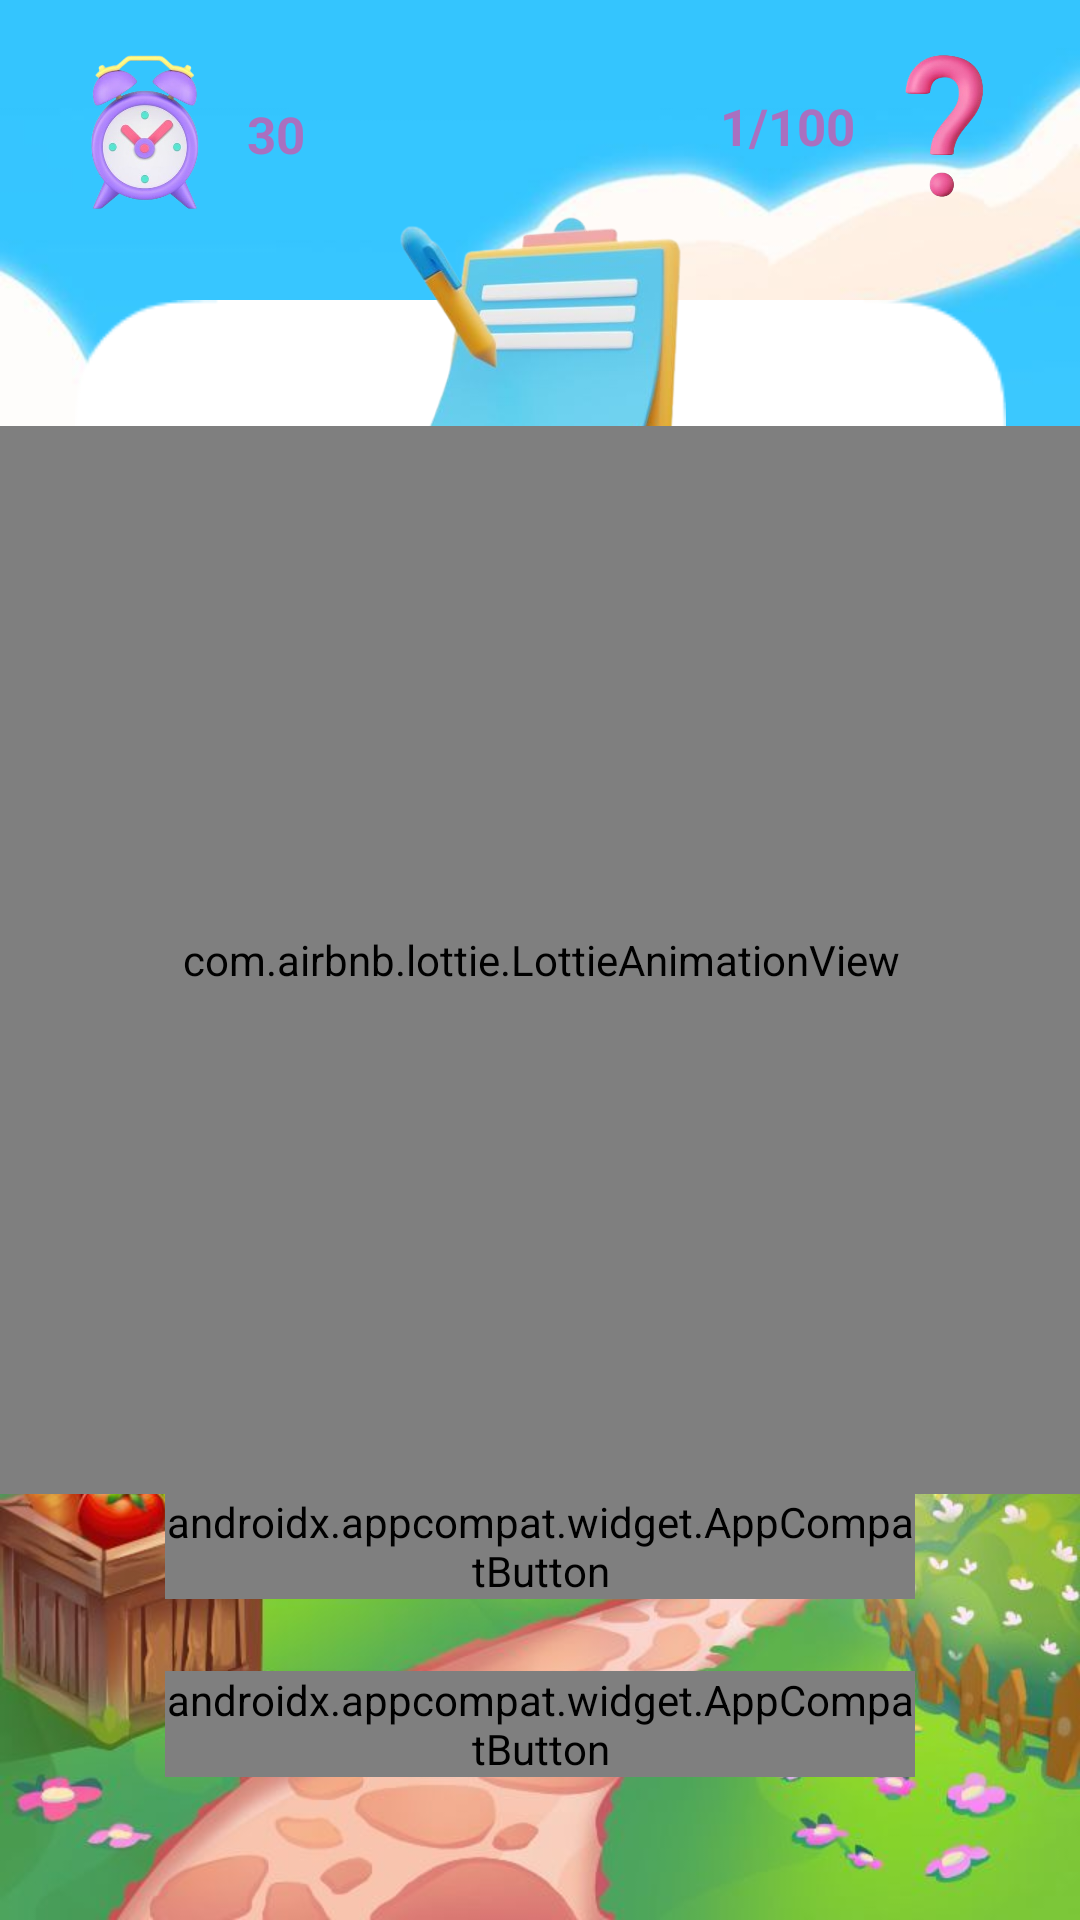

This screen was rendered from an Android layout file. Write that file and the resources it references.
<!-- AndroidManifest.xml: application theme AppTheme -->
<!-- res/layout/test_activity.xml -->
<?xml version="1.0" encoding="utf-8"?>
<androidx.constraintlayout.widget.ConstraintLayout xmlns:android="http://schemas.android.com/apk/res/android"
    xmlns:app="http://schemas.android.com/apk/res-auto"
    xmlns:tools="http://schemas.android.com/tools"
    android:id="@+id/main"
    android:layout_width="match_parent"
    android:layout_height="match_parent"
    android:background="@drawable/bg"
    tools:context=".quiz.test.EnglishNormalActivity">


    <ImageView
        android:id="@+id/Numimg"
        android:layout_width="96dp"
        android:layout_height="81dp"
        android:layout_marginTop="4dp"
        android:src="@drawable/analog"
        app:layout_constraintStart_toStartOf="parent"
        app:layout_constraintTop_toTopOf="parent" />

    <TextView
        android:id="@+id/timer"
        android:layout_width="24dp"
        android:layout_height="28dp"
        android:layout_marginStart="80dp"
        android:gravity="center"
        android:text="30"
        android:textColor="@color/question"
        android:textSize="17sp"
        android:textStyle="bold"
        app:layout_constraintBottom_toBottomOf="@+id/Numimg"
        app:layout_constraintStart_toStartOf="parent"
        app:layout_constraintTop_toTopOf="@+id/Numimg" />

    <ImageView
        android:id="@+id/questionmarkimg"
        android:layout_width="91dp"
        android:layout_height="76dp"
        android:layout_marginTop="4dp"
        app:layout_constraintEnd_toEndOf="parent"
        app:layout_constraintTop_toTopOf="parent"
        app:srcCompat="@drawable/markq" />

    <TextView
        android:id="@+id/numindicator"
        android:layout_width="wrap_content"
        android:layout_height="wrap_content"
        android:layout_marginEnd="75dp"
        android:text="1/100"
        android:textColor="@color/question"
        android:textSize="17sp"
        android:textStyle="bold"
        app:layout_constraintBottom_toBottomOf="@+id/questionmarkimg"
        app:layout_constraintEnd_toEndOf="@+id/questionmarkimg"
        app:layout_constraintTop_toTopOf="@+id/questionmarkimg" />

    <ImageView
        android:id="@+id/bordimg"
        android:layout_width="321dp"
        android:layout_height="247dp"
        android:layout_marginTop="100dp"
        android:src="@drawable/question"
        app:layout_constraintEnd_toEndOf="parent"
        app:layout_constraintStart_toStartOf="parent"
        app:layout_constraintTop_toTopOf="parent" />

    <ImageView
        android:id="@+id/bookimg"
        android:layout_width="163dp"
        android:layout_height="168dp"
        android:layout_marginTop="40dp"
        android:src="@drawable/note"
        app:layout_constraintEnd_toEndOf="parent"
        app:layout_constraintStart_toStartOf="parent"
        app:layout_constraintTop_toTopOf="parent" />

    <TextView
        android:id="@+id/question"
        android:layout_width="250dp"
        android:layout_height="wrap_content"
        android:layout_gravity="center"
        android:layout_marginTop="16dp"
        android:fontFamily="@font/timesbold"
        android:gravity="center"
        android:shadowRadius="10"
        android:textColor="#280A82"
        android:textSize="25sp"
        android:textStyle="bold"
        app:layout_constraintBottom_toBottomOf="@+id/bordimg"
        app:layout_constraintEnd_toEndOf="@+id/bordimg"
        app:layout_constraintStart_toStartOf="@+id/bordimg"
        app:layout_constraintTop_toTopOf="@+id/bordimg" />

    <androidx.constraintlayout.widget.ConstraintLayout
        android:id="@+id/constraintLayout"
        android:layout_width="match_parent"
        android:layout_height="wrap_content"
        app:layout_constraintEnd_toEndOf="parent"
        app:layout_constraintStart_toStartOf="parent"
        app:layout_constraintTop_toBottomOf="@+id/bordimg">

        <androidx.appcompat.widget.AppCompatButton
            android:id="@+id/option1"
            android:layout_width="250dp"
            android:layout_height="wrap_content"
            android:layout_marginTop="32dp"
            android:background="@drawable/btn_option_back"
            android:fontFamily="@font/timesbold"
            android:text="option 1"
            android:textAllCaps="false"
            android:textColor="@color/question"
            android:textSize="25sp"
            app:layout_constraintEnd_toEndOf="parent"
            app:layout_constraintStart_toStartOf="parent"
            app:layout_constraintTop_toTopOf="parent" />

        <androidx.appcompat.widget.AppCompatButton
            android:id="@+id/option2"
            android:layout_width="250dp"
            android:layout_height="wrap_content"
            android:layout_marginTop="24dp"
            android:background="@drawable/btn_option_back"
            android:fontFamily="@font/timesbold"
            android:text="option 2"
            android:textAllCaps="false"
            android:textColor="@color/question"
            android:textSize="25sp"
            app:layout_constraintEnd_toEndOf="parent"
            app:layout_constraintStart_toStartOf="parent"
            app:layout_constraintTop_toBottomOf="@+id/option1" />

        <androidx.appcompat.widget.AppCompatButton
            android:id="@+id/option3"
            android:layout_width="250dp"
            android:layout_height="wrap_content"
            android:layout_marginTop="24dp"
            android:background="@drawable/btn_option_back"
            android:fontFamily="@font/timesbold"
            android:text="option 3"
            android:textAllCaps="false"
            android:textColor="@color/question"
            android:textSize="25sp"
            app:layout_constraintEnd_toEndOf="parent"
            app:layout_constraintStart_toStartOf="parent"
            app:layout_constraintTop_toBottomOf="@+id/option2" />

        <androidx.appcompat.widget.AppCompatButton
            android:id="@+id/option4"
            android:layout_width="250dp"
            android:layout_height="wrap_content"
            android:layout_marginTop="24dp"
            android:layout_marginBottom="32dp"
            android:background="@drawable/btn_option_back"
            android:fontFamily="@font/timesbold"
            android:text="option 4"
            android:textAllCaps="false"
            android:textColor="@color/question"
            android:textSize="25sp"
            app:layout_constraintBottom_toBottomOf="parent"
            app:layout_constraintEnd_toEndOf="parent"
            app:layout_constraintStart_toStartOf="parent"
            app:layout_constraintTop_toBottomOf="@+id/option3" />

    </androidx.constraintlayout.widget.ConstraintLayout>

    <ImageView
        android:id="@+id/btnBack"
        android:layout_width="100dp"
        android:layout_height="70dp"
        android:layout_marginStart="16dp"
        android:layout_marginTop="16dp"
        android:layout_marginBottom="20dp"
        android:src="@drawable/back"
        app:layout_constraintBottom_toBottomOf="parent"
        app:layout_constraintStart_toStartOf="parent"
        app:layout_constraintTop_toBottomOf="@+id/constraintLayout" />

    <ImageView
        android:id="@+id/btnNext"
        android:layout_width="100dp"
        android:layout_height="70dp"
        android:layout_marginTop="16dp"
        android:layout_marginEnd="16dp"
        android:layout_marginBottom="20dp"
        android:src="@drawable/next"
        app:layout_constraintBottom_toBottomOf="parent"
        app:layout_constraintEnd_toEndOf="parent"
        app:layout_constraintTop_toBottomOf="@+id/constraintLayout" />


    <com.airbnb.lottie.LottieAnimationView
        android:id="@+id/load"
        android:layout_width="363dp"
        android:layout_height="356dp"
        app:layout_constraintBottom_toBottomOf="parent"
        app:layout_constraintEnd_toEndOf="parent"
        app:layout_constraintStart_toStartOf="parent"
        app:layout_constraintTop_toTopOf="parent"
        app:lottie_autoPlay="true"
        app:lottie_loop="true"
        app:lottie_rawRes="@raw/load" />


</androidx.constraintlayout.widget.ConstraintLayout>
<!-- resources referenced by this layout -->
<resources>
  <color name="question">#A970C0</color>
  <!-- drawable analog: png bitmap (drawable, 122195 bytes) -->
  <!-- drawable back: png bitmap (drawable, 328358 bytes) -->
  <!-- drawable bg: jpg bitmap (drawable, 65885 bytes) -->
  <!-- drawable btn_option_back (drawable) -->
  <?xml version="1.0" encoding="utf-8"?>
  <shape xmlns:android="http://schemas.android.com/apk/res/android">
  
      <solid
          android:color="@color/white"/>
  
      <corners
          android:radius="7dp"/>
  </shape>
  <!-- drawable markq: png bitmap (drawable, 50409 bytes) -->
  <!-- drawable next: png bitmap (drawable, 243948 bytes) -->
  <!-- drawable note: png bitmap (drawable, 81180 bytes) -->
  <!-- drawable question: png bitmap (drawable, 2013 bytes) -->
  <style name="AppTheme" parent="Theme.Material3.DayNight.NoActionBar">
          
        
      </style>
  <color name="white">#FFFFFFFF</color>
</resources>
